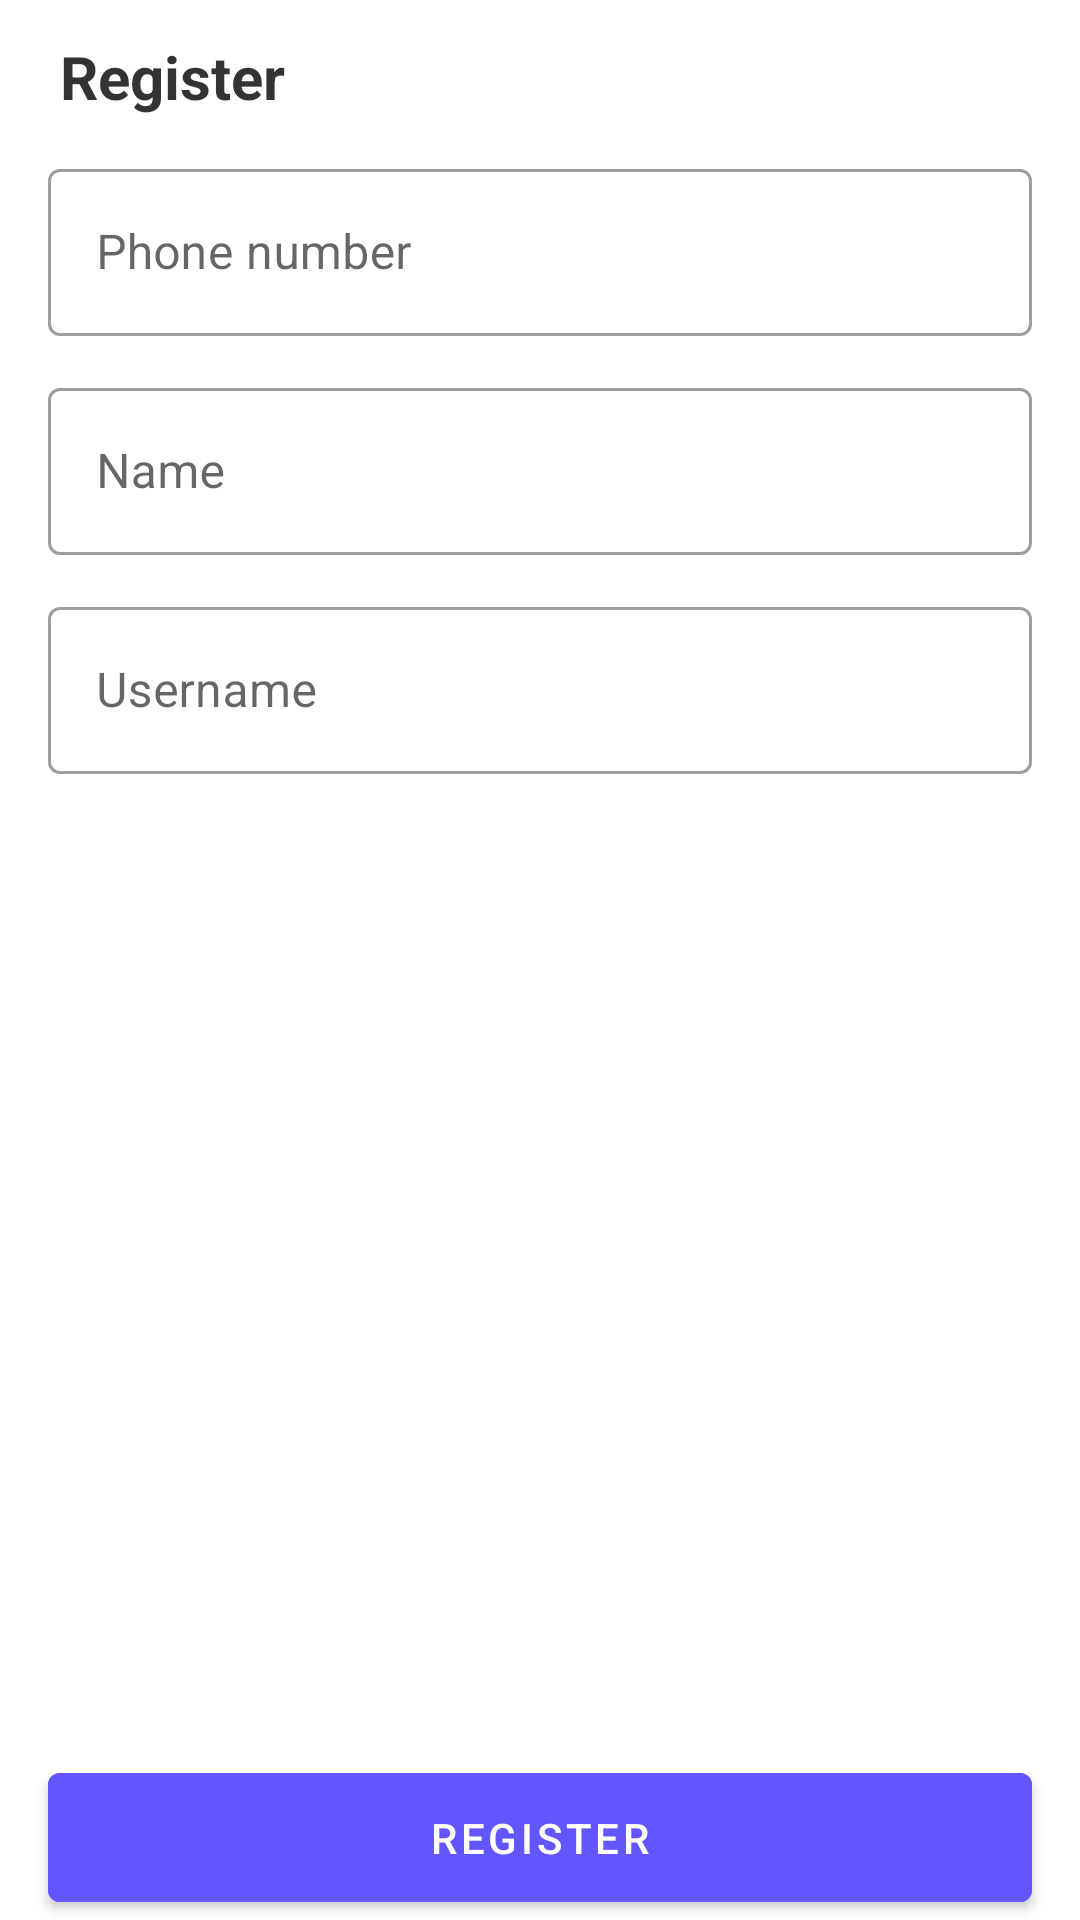

Write the Android layout XML for this screen, with the resource values it uses.
<!-- AndroidManifest.xml: application theme Theme.WindiTask -->
<!-- res/layout/fragment_register.xml -->
<?xml version="1.0" encoding="utf-8"?>
<androidx.constraintlayout.widget.ConstraintLayout xmlns:android="http://schemas.android.com/apk/res/android"
    xmlns:app="http://schemas.android.com/apk/res-auto"
    xmlns:tools="http://schemas.android.com/tools"
    android:layout_width="match_parent"
    android:layout_height="match_parent"
    tools:context=".presentation.RegisterFragment">

    <com.google.android.material.textview.MaterialTextView
        android:id="@+id/tv_header"
        android:layout_width="match_parent"
        android:layout_height="wrap_content"
        android:layout_marginHorizontal="20dp"
        android:layout_marginTop="12dp"
        android:text="@string/register"
        android:textColor="@color/black80"
        android:textSize="20sp"
        android:textStyle="bold"
        app:layout_constraintEnd_toEndOf="parent"
        app:layout_constraintStart_toStartOf="parent"
        app:layout_constraintTop_toTopOf="parent" />

    <com.google.android.material.textfield.TextInputLayout
        android:id="@+id/text_input_layout_phone"
        style="@style/Widget.MaterialComponents.TextInputLayout.OutlinedBox"
        android:layout_width="0dp"
        android:layout_height="wrap_content"
        android:layout_marginHorizontal="16dp"
        android:layout_marginTop="12dp"
        android:hint="@string/hint_phone"
        app:boxBackgroundMode="outline"
        app:layout_constraintEnd_toEndOf="parent"
        app:layout_constraintStart_toStartOf="parent"
        app:layout_constraintTop_toBottomOf="@+id/tv_header">

        <com.google.android.material.textfield.TextInputEditText
            android:id="@+id/text_input_edt_phone"
            android:layout_width="match_parent"
            android:layout_height="wrap_content"
            android:focusable="true"
            android:backgroundTint="@color/white"
            android:textColor="@color/dark_blue" />

    </com.google.android.material.textfield.TextInputLayout>

    <com.google.android.material.textfield.TextInputLayout
        android:id="@+id/text_input_layout_name"
        style="@style/Widget.MaterialComponents.TextInputLayout.OutlinedBox"
        android:layout_width="0dp"
        android:layout_height="wrap_content"
        android:layout_marginHorizontal="16dp"
        android:layout_marginTop="12dp"
        android:hint="@string/hint_name"
        app:boxBackgroundMode="outline"
        app:layout_constraintEnd_toEndOf="parent"
        app:layout_constraintStart_toStartOf="parent"
        app:layout_constraintTop_toBottomOf="@+id/text_input_layout_phone">

        <com.google.android.material.textfield.TextInputEditText
            android:id="@+id/text_input_edt_name"
            android:layout_width="match_parent"
            android:layout_height="wrap_content"
            android:backgroundTint="@color/white"
            android:textColor="@color/dark_blue" />

    </com.google.android.material.textfield.TextInputLayout>

    <com.google.android.material.textfield.TextInputLayout
        android:id="@+id/text_input_layout_username"
        style="@style/Widget.MaterialComponents.TextInputLayout.OutlinedBox"
        android:layout_width="0dp"
        android:layout_height="wrap_content"
        android:layout_marginHorizontal="16dp"
        android:layout_marginTop="12dp"
        android:hint="@string/hint_username"
        app:boxBackgroundMode="outline"
        app:layout_constraintEnd_toEndOf="parent"
        app:layout_constraintStart_toStartOf="parent"
        app:layout_constraintTop_toBottomOf="@+id/text_input_layout_name">

        <com.google.android.material.textfield.TextInputEditText
            android:id="@+id/text_input_edt_username"
            android:layout_width="match_parent"
            android:layout_height="wrap_content"
            android:backgroundTint="@color/white"
            android:textColor="@color/dark_blue" />

    </com.google.android.material.textfield.TextInputLayout>

    <com.google.android.material.button.MaterialButton
        android:id="@+id/btn_action_register"
        android:layout_width="match_parent"
        android:layout_height="wrap_content"
        android:layout_marginHorizontal="16dp"
        android:paddingVertical="12dp"
        android:backgroundTint="@color/darker_blue_1"
        android:text="@string/action_register"
        app:layout_constraintBottom_toBottomOf="parent"
        app:layout_constraintEnd_toEndOf="parent"
        app:layout_constraintStart_toStartOf="parent" />

</androidx.constraintlayout.widget.ConstraintLayout>
<!-- resources referenced by this layout -->
<resources>
  <color name="black80">#CC000000</color>
  <color name="dark_blue">#00022F</color>
  <color name="darker_blue_1">#6355FF</color>
  <color name="white">#FFFFFFFF</color>
  <string name="action_register">Register</string>
  <string name="hint_name">Name</string>
  <string name="hint_phone">Phone number</string>
  <string name="hint_username">Username</string>
  <string name="register">Register</string>
  <style name="Theme.WindiTask" parent="Theme.MaterialComponents.Light.DarkActionBar">
          
          <item name="colorPrimary">@color/purple_500</item>
          <item name="colorPrimaryVariant">@color/purple_700</item>
          <item name="colorOnPrimary">@color/white</item>
          
          <item name="colorSecondary">@color/teal_200</item>
          <item name="colorSecondaryVariant">@color/teal_700</item>
          <item name="colorOnSecondary">@color/black</item>
          
          <item name="android:statusBarColor">?attr/colorPrimaryVariant</item>
          
      </style>
  <color name="purple_500">#FF6200EE</color>
  <color name="purple_700">#FF3700B3</color>
  <color name="teal_200">#FF03DAC5</color>
  <color name="teal_700">#FF018786</color>
  <color name="black">#FF000000</color>
</resources>
